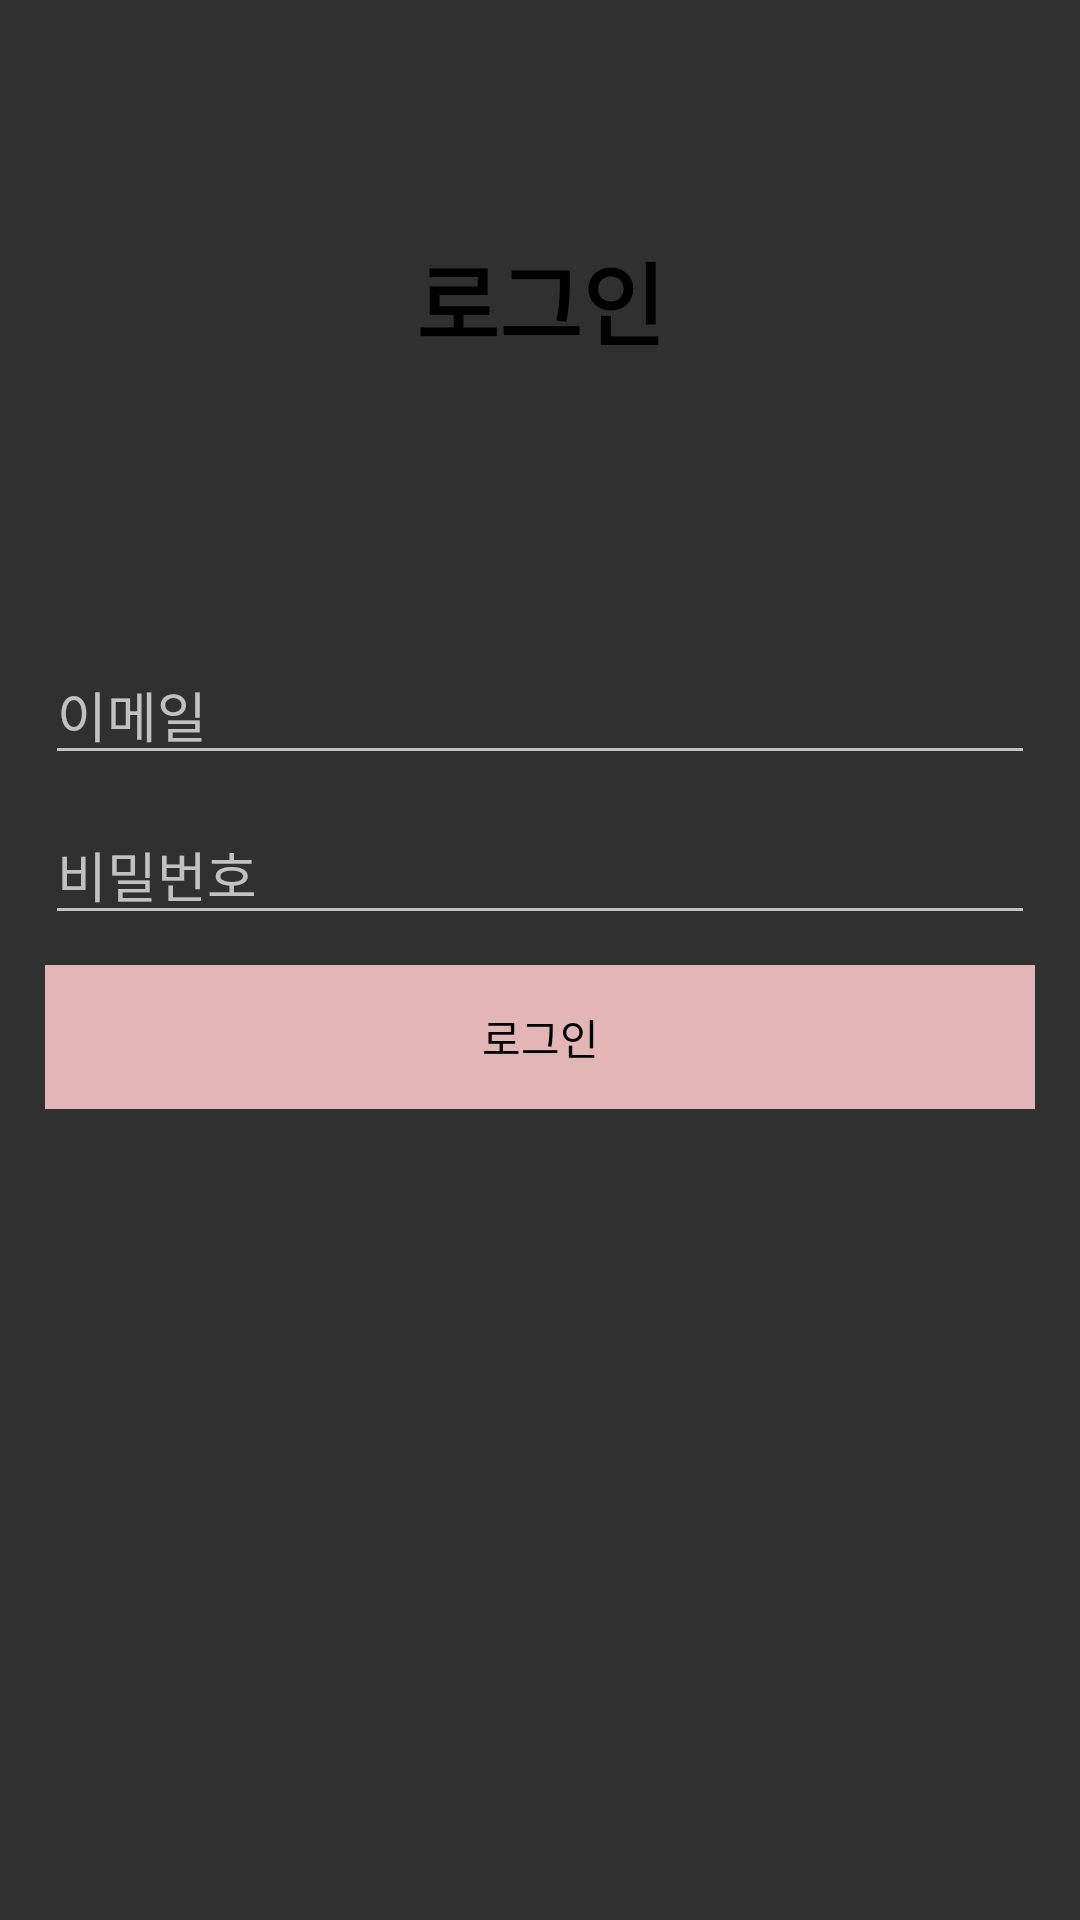

The Android layout XML behind this screen, and the referenced resources:
<!-- AndroidManifest.xml: application theme Theme.AppCompat.NoActionBar -->
<!-- res/layout/activity_login.xml -->
<?xml version="1.0" encoding="utf-8"?>
<LinearLayout xmlns:android="http://schemas.android.com/apk/res/android"
    android:layout_width="match_parent"
    android:layout_height="match_parent"
    android:orientation="vertical">
    <TextView
        android:text="로그인"
        android:textSize="30dp"
        android:textStyle="bold"
        android:textColor="#000000"
        android:gravity="center"
        android:layout_width="match_parent"
        android:layout_height="200dp">
    </TextView>
    <LinearLayout
        android:layout_width="match_parent"
        android:layout_height="wrap_content"
        android:orientation="vertical"
        android:padding="15dp"
        android:layout_marginBottom="5dp"
        >

        <EditText
            android:id="@+id/email_et"
            android:hint="이메일"
            android:layout_marginBottom="10dp"
            android:layout_width="match_parent"
            android:layout_height="wrap_content"></EditText>
        <EditText
            android:id="@+id/password_et"
            android:hint="비밀번호"
            
            android:layout_marginBottom="10dp"
            android:layout_width="match_parent"
            android:layout_height="wrap_content"></EditText>

        <Button
            android:id="@+id/login_btn"
            android:text="로그인"
            android:textColor="@color/black"
            android:background="#E3B5B5"
            android:layout_width="match_parent"
            android:layout_height="wrap_content">

        </Button>

    </LinearLayout>


</LinearLayout>
<!-- resources referenced by this layout -->
<resources>
  <style name="Theme.AppCompat.NoActionBar">
          <item name="windowActionBar">false</item>
          <item name="windowNoTitle">true</item>
  
      </style>
  <!-- not gathered from this repository: default colours our renderer supplied (Android Studio template values) -->
  <color name="black">#FF000000</color>
</resources>
